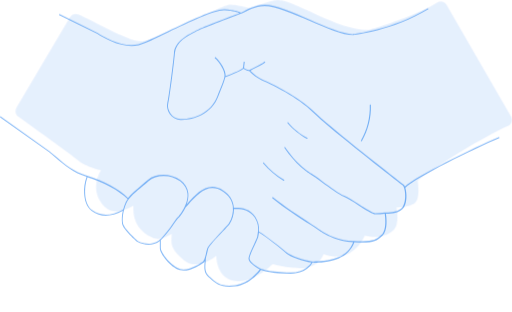
t = 0.00 s
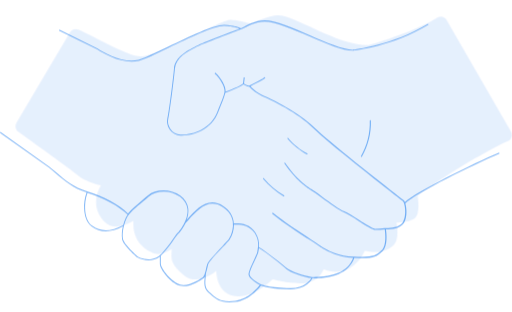
t = 0.40 s
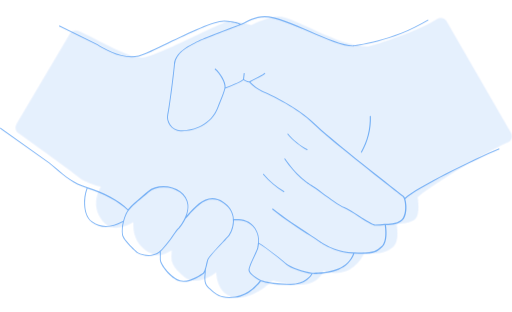
t = 0.70 s
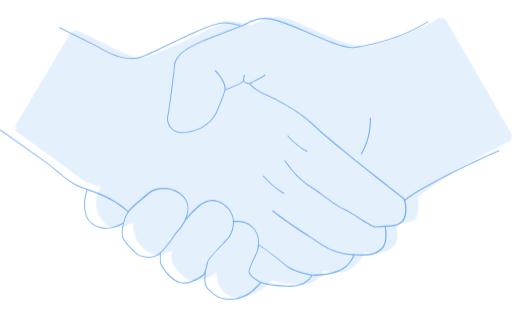
t = 1.01 s
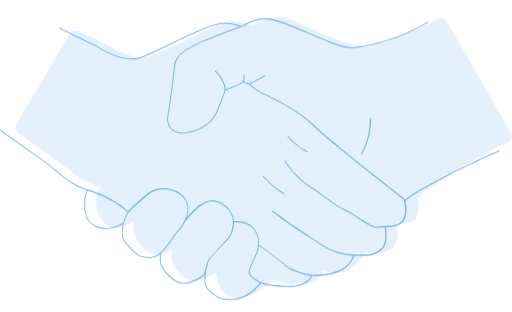
t = 1.37 s
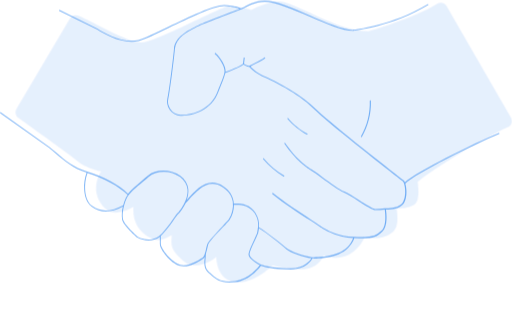
t = 1.80 s

The animated SVG that drew these frames (rendered in a browser with its animation timeline set to each time). Animation: 2 CSS @keyframes rules; one cycle of 2.10 s, repeats indefinitely.

<svg version="1.1" id="Layer_1" xmlns="http://www.w3.org/2000/svg" xmlns:xlink="http://www.w3.org/1999/xlink" x="0px" y="0px"
   viewBox="0 0 500 304.3" style="enable-background:new 0 0 500 304.3;" xml:space="preserve">
  <style type="text/css">
    .st1 {
      opacity: 0.2;
    }
    path {
      fill: #006FEE;
      opacity: 0.5;
    }

    .hand-fill {
      animation: hand-fill 2000ms infinite ease;
    }
    @keyframes hand-fill {
      30%, 70% {
        transform: translateY(16px);
      }
    }
    
    .hand-outline {
      animation: hand-outline 2000ms -100ms infinite ease;
    }
    @keyframes hand-outline {
      30%, 32%, 68%, 70% {
        transform: translateY(20px);
      }
      50% {
        transform: translateY(14px);
      }
    }
  </style>

  <g class="hand-fill st1">
    <path d="M68.3,16.6c1.7-2.9,5.2-4,8.3-2.7C91,20,125,40.1,137.6,40.1c14.8,0,78.6-35.7,86.8-35.7s20.9,3.9,20.9,3.9 S261.2,0,272.2,0c15.9,0,56.6,29.1,87.4,29.1c0,0,44.6-12.6,67.4-27c3.1-1.9,7.1-1,9,2.1c0,0.1,0.1,0.1,0.1,0.2l63,109.2 c1.8,3.2,0.7,7.2-2.4,9c-0.2,0.1-0.5,0.2-0.7,0.3c-13.1,5.6-59.7,31.5-88.1,53.3c0,0,2.8,16.5-2.2,21.4s-18.4,4.9-18.4,4.9 s3.5,17-3.6,22.5s-13.2,7.7-27.5,4.9c0,0-4.9,12.6-17,18.1c-7.4,3.2-15.7,3.2-23.1,0c-2.9,6.9-9.1,11.9-16.5,13.2 c-12.6,2.2-33.5-3.3-33.5-3.3s-16.5,17-33.5,16.5s-20.9-14.8-21.5-24.7c0,0-18.7,15.4-31.9,3.9s-12.1-14.9-11.5-25.3 c0,0-10.4,6.6-16.5,4.4s-22.5-9.9-20.9-31.9c0,0-17.6,11.5-28,1.1c-16.6-16.6-3.8-35.7-3.8-35.7s-14.8-3.3-22.5-9.9 c-6.3-5.4-44.4-32.7-58.1-42.5c-2.8-2-3.6-5.8-1.9-8.7L68.3,16.6z"/>
  </g>

  <g class="hand-outline">
    <path d="M352.7,133.3c0.1,0,0.2,0.1,0.2,0.1c0.2,0,0.3-0.1,0.4-0.2c6.2-10.7,9.3-23,8.9-35.4c0-0.3-0.2-0.5-0.5-0.5 c0,0,0,0-0.1,0c-0.3,0-0.5,0.2-0.5,0.5c0,0,0,0,0,0c0.4,12.2-2.6,24.3-8.7,34.9C352.4,132.9,352.5,133.2,352.7,133.3z"/>
    <path d="M276.9,171.9c0.2,0.1,0.5,0.1,0.7-0.2s0.1-0.5-0.2-0.7c-7.4-4.5-14-10.2-19.7-16.8c-0.2-0.2-0.5-0.2-0.7-0.1 c-0.2,0.2-0.2,0.5-0.1,0.7C262.7,161.6,269.4,167.3,276.9,171.9z"/>
    <path d="M299.6,130.9c0.2,0.1,0.5,0.1,0.7-0.2c0.1-0.2,0.1-0.5-0.2-0.7c0,0,0,0-0.1,0c-5.7-2.7-14.7-10-18.5-15 c-0.2-0.2-0.5-0.3-0.7-0.1s-0.3,0.5-0.1,0.7c0,0,0,0,0,0C284.7,120.7,293.9,128.1,299.6,130.9z"/>
    <path d="M487.8,130.1l-0.4-0.9c-25.4,10.8-80.2,37.7-92,48.4c-0.2-0.7-0.6-1.3-1.1-1.8c-0.4-0.3-2.2-1.8-5.4-4.2 c-16.6-13-67.2-52.5-82.1-67C290.5,88.8,267.1,78,258.3,74l-2.1-1c-4.3-2.2-8.3-5.1-11.7-8.6c1.8-1,3.8-2,5.8-3 c4.3-2.1,8-3.9,8.9-5.4l-0.9-0.5c-0.8,1.3-4.7,3.2-8.5,5c-2.2,1.1-4.5,2.2-6.3,3.2c-1.8,0.2-4.4-1.4-5.2-2l0.7-6l-1-0.1l-0.7,6.1 c-2.8,2.6-13.9,6.8-17,7.9c0.5-5.1-5.1-14.5-10.1-18.5l-0.6,0.8c5,4,10.7,13.8,9.6,18.2v0.2c-0.6,3.3-2.6,8.1-4.5,12.8 c-0.9,2.2-1.7,4.3-2.5,6.2c-6.4,17.3-25,22.8-36,22.2c-3.8-0.1-7.3-2-9.5-5.1c-2.4-3.3-3.1-7.3-2.5-9.5c1.1-4,5.5-37.1,6.6-49.9 c1-10.9,12.8-16.9,19.8-20.4c0.8-0.4,1.6-0.8,2.2-1.1c5.9-3.1,36.8-14.7,43-17c0.4-0.1,0.8-0.2,1.2-0.4c3.5-2,12.5-7,21.4-7 c10.5,0,27.5,7.4,44,14.5c16.6,7.2,32.4,14,42.3,14l0,0c0.4,0,39-4.2,73.8-25.4l-0.5-0.8c-34.7,21.1-73,25.2-73.4,25.3 c-9.6,0-26-7.1-41.9-14C286.3,7.5,269.1,0,258.5,0c-9,0-18.2,5-21.8,7.2l-0.9,0.3c-0.5,0.1-1.1,0-1.6-0.2 c-1.8-0.9-5.7-2.2-14.7-2.9c-9.4-0.7-33.9,11.1-55.6,21.5c-12.7,6.1-23.7,11.4-28.7,12.7c-14.9,3.7-32.8-6.4-39.8-11L58,9.1 L57.6,10L95,28.4c6,3.9,19.9,11.9,33.4,11.9c2.4,0,4.8-0.3,7.1-0.8c5-1.3,16.1-6.5,28.9-12.7c20.5-9.8,45.9-22.1,55-21.4 c8.8,0.7,12.6,1.8,14.3,2.8l0.1,0.1c-8.8,3.3-35.8,13.4-41.3,16.4c-0.7,0.4-1.4,0.7-2.2,1.1c-7.3,3.7-19.4,9.8-20.4,21.2 c-1.1,12.7-5.5,45.7-6.6,49.7c-0.6,2.3,0.1,6.8,2.6,10.3c2.4,3.3,6.2,5.4,10.3,5.5c11.2,0.6,30.3-5,36.9-22.8 c0.7-1.9,1.6-4,2.4-6.2c1.9-4.6,3.8-9.3,4.5-12.7c2-0.7,14.2-5.2,17.7-8.2c0.9,0.6,3.6,2.2,5.6,2.1c3.6,3.7,7.7,6.7,12.2,9.1 l2.2,1c8.8,4,32.1,14.8,48.2,30.4c15,14.6,65.6,54.1,82.2,67.1c3,2.4,5,3.9,5.3,4.2c2.1,1.7,4,14.4-0.1,20.8s-17.1,5.6-17.2,5.6 h-0.6v0.1c-2.9,0.4-5.8,0.5-8.8,0.6c-2.5,0-9.5-4.4-16.2-8.7c-5.2-3.3-10.5-6.7-14.1-8.3c-5.1-2.2-13.7-8.5-21.4-14.1 c-4.6-3.4-8.7-6.3-11.3-7.9c-3.1-1.9-14.2-9.3-25.4-25.7l-0.8,0.6c11.3,16.6,22.5,24.1,25.7,26c2.6,1.5,6.8,4.6,11.2,7.8 c7.7,5.6,16.4,11.9,21.6,14.2c3.5,1.5,8.8,4.9,14,8.2c7.2,4.6,13.9,8.9,16.7,8.9c3,0,6-0.2,9-0.6c0.4,2.6,2.2,15.8-3.1,20.7 c-6,5.4-8.3,6.8-26.9,6.1h-0.4l0,0c-13.1-0.1-26.9-6.7-32.6-10.9c-1.6-1.1-4.9-3.3-9.2-6.1c-10.4-6.8-26-17-37.2-26l-0.6,0.8 c11.2,9.1,26.9,19.3,37.3,26.1c4.2,2.8,7.6,4.9,9.1,6.1c4.1,3,18,10.9,32.8,11.1c-2.6,6.8-7.9,12.1-14.7,14.8 c-11.7,4.6-24.9,4-25.4,4c-8.3-1.1-20.8-5.5-24.7-8.7l-1.6-1.3c-5.3-4.4-16.4-13.6-25.7-19.3c0.6-5.1-0.7-10.2-3.5-14.4 c-5.4-8.2-13.9-9-21-8.7c0-0.8-0.1-1.5-0.2-2.3c-1-5.9-4.2-10.7-9.7-14.4c-14.9-10-25.8,2-35.4,12.5l-0.8,0.9 c1.4-3.5,2-7.3,1.7-11c-0.5-5.1-3.2-9.4-7.8-12.9c-8.1-6-23.2-7.5-31.8,0c-1.8,1.5-3.6,3.1-5.5,4.7c-5.2,4.4-10.5,8.8-13.8,12.9 c-8.9-8.7-24.1-17-39.9-21.6c-13.2-3.9-21.2-10.8-30.5-18.8c-2-1.7-4.1-3.5-6.3-5.3l-47.9-34L0,109.9l47.9,34 c2.2,1.8,4.3,3.6,6.3,5.3c9.3,7.9,17.3,14.8,30.4,18.8c-1.9,5.2-2.8,10.8-2.4,16.4c0.3,5.6,1.9,13.1,7.5,17 c4,2.9,8.7,4.6,13.7,4.6c5,0,10.5-1.6,16.6-4.8c-1,4-1.3,8.2-0.8,12.4c0.9,5.9,14.2,17.4,14.9,17.9c3.3,1.8,7.1,2.7,10.9,2.8 c4,0,7.9-1.3,11.1-3.7c0,1.3,0,3.7,0,7.1c0,5.3,10.6,18.8,19.6,21.4c1.1,0.3,2.3,0.5,3.5,0.5c8.1,0,17.7-6.5,19.7-8 c0.5-0.4,0.8-0.9,1.1-1.4c0,0.3,0,0.5-0.1,0.8c-0.5,5.7-1,11.1,4.2,15.4c0.7,0.6,1.3,1.1,2,1.7c4.4,3.7,8.5,7.3,17.8,7.3 c2,0,4.1-0.2,6.1-0.4c14-1.9,23.3-13.9,24.8-16c1.8,0.7,10.5,3.5,29.1,3.6h0.1c8.3,0,13.7-3,16.7-5.5c1.8-1.5,3.4-3.3,4.5-5.3 c2.1,0.1,14.5,0.3,25.5-4.1c7.1-2.8,12.7-8.5,15.4-15.7c17.9,0.7,20.8-0.4,27.3-6.4c5.7-5.2,4-18.4,3.5-21.5 c2.8,0.1,13.6-0.1,17.5-6.1c3.4-5.4,2.9-14.5,1.4-19.3C406.8,168.1,462.2,140.9,487.8,130.1z M90.3,200.7 c-9.6-6.8-7.7-25.5-4.8-32.3c15.6,4.6,30.5,12.8,39.2,21.3c-0.7,0.9-1.3,1.9-1.8,2.9c-1.1,2.3-2,4.8-2.6,7.3 C108.3,206.4,98.8,206.7,90.3,200.7z M134.6,230.7c-0.1-0.1-13.6-11.8-14.5-17.3s0.6-14,3.6-20.3c2.3-4.9,9.3-10.7,16-16.3 c1.8-1.6,3.8-3.1,5.5-4.7c3.9-3.4,9.2-4.9,14.5-4.9c5.7-0.1,11.3,1.7,16,4.9c4.4,3.3,6.9,7.4,7.4,12.2c1.1,11.1-8.8,22.4-8.8,22.5 c-1.9,1.6-3.4,3.9-5.4,6.9c-3.2,4.9-6.8,9.5-10.8,13.8C147.8,238.2,135.1,230.9,134.6,230.7L134.6,230.7z M198.3,250.7 c-2.3,1.6-14.2,9.7-22.4,7.3c-8.4-2.4-18.8-15.5-18.9-20.4c0-4.2,0-7,0-7.8c0.6-0.5,1.3-1.1,1.8-1.7c4.1-4.3,7.7-9,10.9-13.9 c1.9-2.9,3.5-5.2,5.3-6.7c2.5-2.9,4.6-6.1,6.2-9.5c0.9-1,1.8-2,2.7-3c9.8-10.8,19.9-21.9,34.1-12.4c5.2,3.5,8.4,8.1,9.3,13.7 c0.8,6.1-0.6,12.3-3.9,17.4c-0.9,1.2-3.4,3.8-6.3,6.9c-6.2,6.6-13.9,14.8-14.7,17.4c-0.3,0.9-0.6,2.1-0.9,3.3 C200.8,244.9,199.6,249.8,198.3,250.7z M229.8,273.9c-13.3,1.8-17.9-2.1-23.1-6.6c-0.6-0.6-1.3-1.1-2-1.7c-4.8-4-4.4-8.9-3.9-14.6 c0.1-1.3,0.2-2.6,0.3-4c0.5-1.7,1-3.6,1.4-5.4c0.3-1.2,0.6-2.4,0.8-3.3c0.7-2.5,8.6-10.9,14.4-17c2.9-3.1,5.4-5.8,6.4-7 c2.9-4.4,4.4-9.6,4.4-14.9c6.8-0.3,15,0.4,20.1,8.2c4.7,7.1,3.5,13.5,2.9,17c-0.1,0.5-0.2,1-0.2,1.4c-0.1,1-1.6,4.3-3.2,7.8 c-2.5,5.4-5.4,11.6-5.4,14.2c0,4,8.6,9.1,11.1,10.4C252.1,260.8,243.1,272.1,229.8,273.9L229.8,273.9z M284,261.4h-0.1 c-20.5-0.1-29-3.6-29.1-3.6c-3.1-1.6-11.1-6.6-11.1-9.8c0-2.4,2.9-8.7,5.3-13.8c1.8-3.9,3.2-6.9,3.3-8.1c0-0.4,0.1-0.8,0.2-1.3 c0.1-0.7,0.3-1.5,0.4-2.3c9.2,5.6,19.9,14.6,25.2,19l1.6,1.3c4,3.3,15.9,7.5,24.5,8.8C302.9,253.7,297.2,261.4,284,261.4z"/>
  </g>
</svg>
